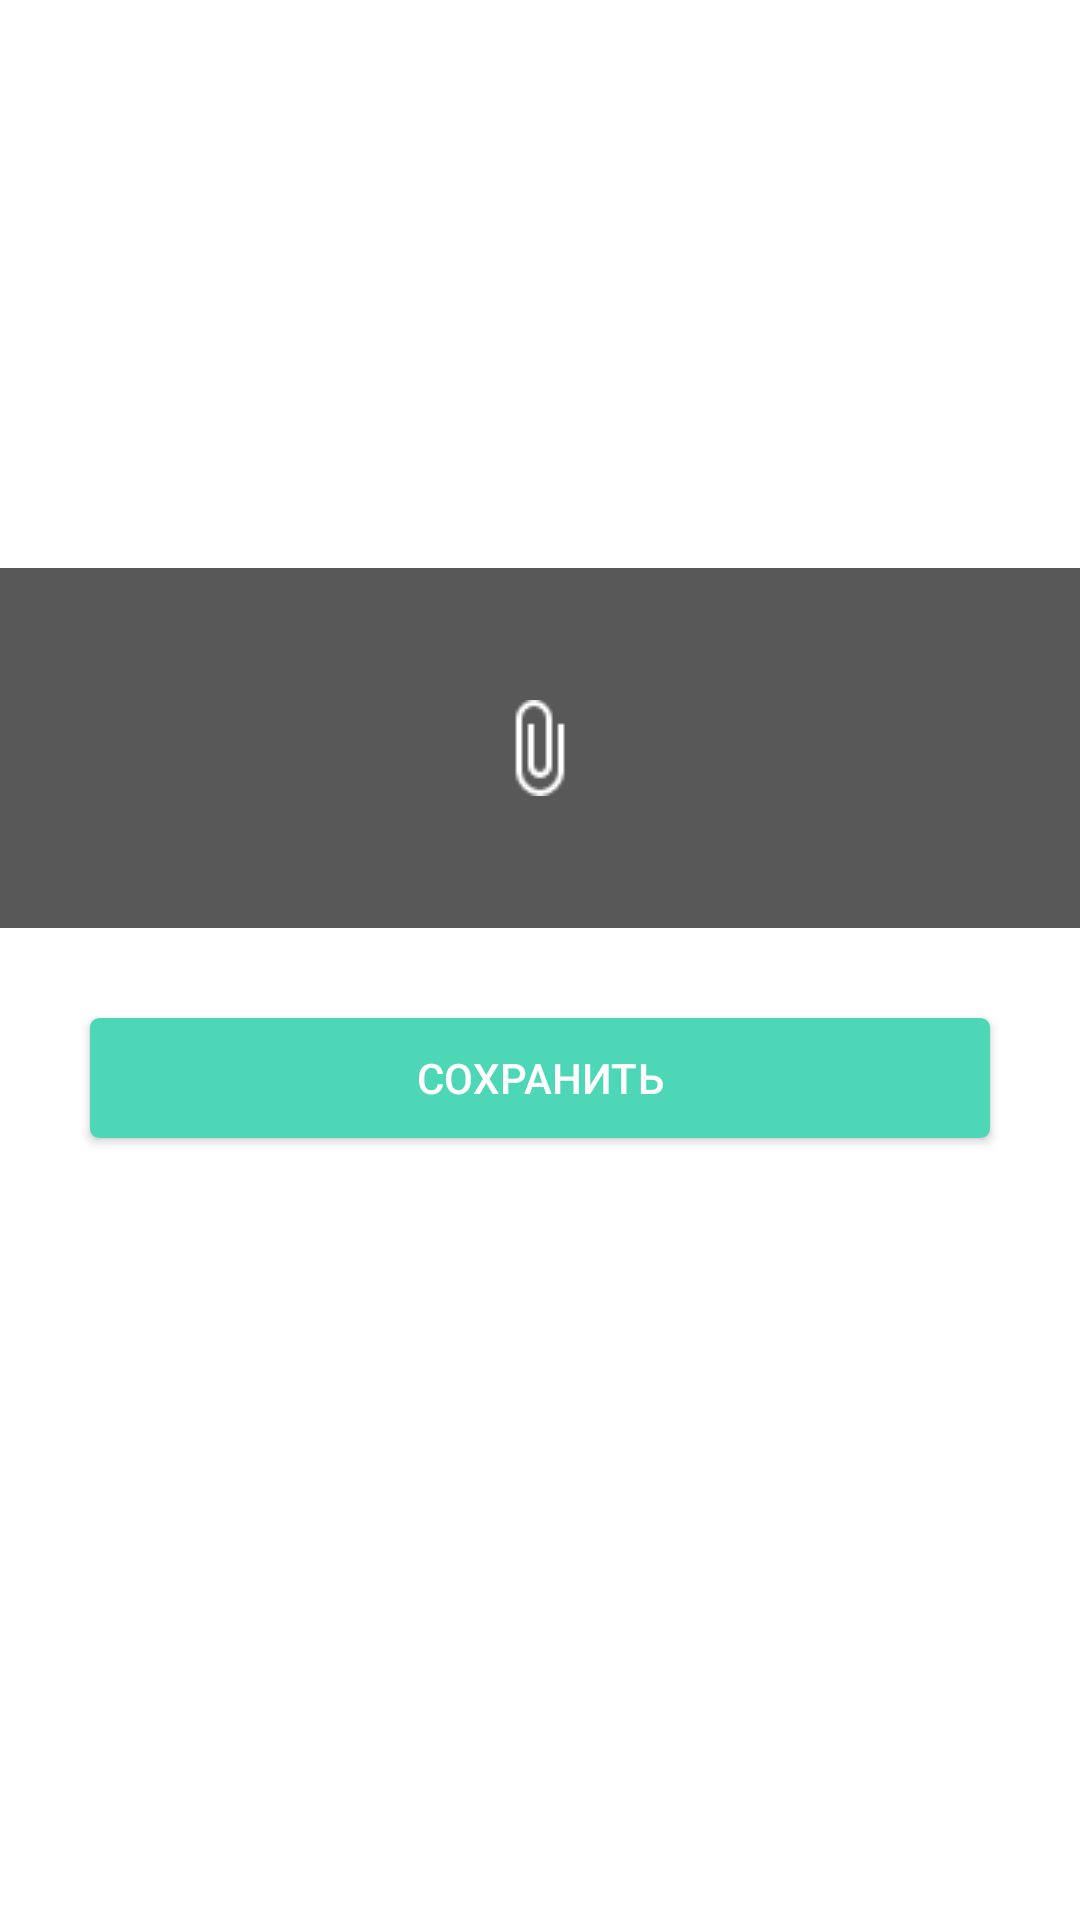

Produce the Android XML layout that renders to this screen, including the resource entries it uses.
<!-- AndroidManifest.xml: application theme infamily -->
<!-- res/layout/activity_document_fill.xml -->
<?xml version="1.0" encoding="utf-8"?>
<ScrollView xmlns:android="http://schemas.android.com/apk/res/android"
    android:layout_width="match_parent"
    android:layout_height="match_parent"
    xmlns:tools="http://schemas.android.com/tools"
    android:background="@color/colorPrimary"
    android:fillViewport="true"
    android:orientation="vertical">

    <LinearLayout
        android:layout_width="match_parent"
        android:layout_height="match_parent"
        android:focusable="true"
        android:focusableInTouchMode="true"
        android:orientation="vertical">

        <TextView
            android:layout_width="match_parent"
            android:layout_height="wrap_content"
            android:padding="@dimen/margin_horizontal"
            android:text="Документ:"
            android:textColor="@color/white"
            android:textSize="@dimen/big_text_size"
            android:textStyle="bold" />

        <TextView
            android:id="@+id/documents_title"
            android:layout_width="match_parent"
            android:layout_height="wrap_content"
            android:layout_gravity="center_horizontal"
            android:layout_marginTop="8dp"
            android:padding="@dimen/margin_horizontal"
            android:textColor="@color/white"
            android:textSize="@dimen/text_size"
            tools:text="This is body of the TextView to check the design of the application"/>

        <TextView
            android:layout_width="match_parent"
            android:layout_height="wrap_content"
            android:layout_marginTop="5dp"
            android:text="Изображение :"
            android:textColor="@color/white"
            android:textSize="@dimen/big_text_size"
            android:padding="@dimen/margin_horizontal"
            android:textStyle="bold" />

        <ImageView
            android:id="@+id/iw_choose"
            android:layout_width="match_parent"
            android:layout_height="wrap_content"
            android:minHeight="@dimen/size_120"
            android:background="@color/text_info"
            android:scaleType="center"
            android:src="@drawable/paper_clip64px" />

        <Button
            android:id="@+id/btn_send"
            android:layout_width="@dimen/size_300"
            android:layout_height="@dimen/size_40"
            android:textColor="@color/white"
            android:layout_marginBottom="@dimen/margin_large"
            android:layout_gravity="center"
            android:layout_marginTop="@dimen/margin_large"
            android:background="@drawable/dosya_rectangle_blue"
            android:text="Coхранить" />
    </LinearLayout>
</ScrollView>
<!-- resources referenced by this layout -->
<resources>
  <color name="colorPrimary">#ffffff</color>
  <color name="text_info">#585858</color>
  <color name="white">#ffffff</color>
  <dimen name="big_text_size">22dp</dimen>
  <dimen name="margin_horizontal">16dp</dimen>
  <dimen name="margin_large">30dp</dimen>
  <dimen name="size_120">120dp</dimen>
  <dimen name="size_300">300dp</dimen>
  <dimen name="size_40">40dp</dimen>
  <dimen name="text_size">16dp</dimen>
  <!-- drawable dosya_rectangle_blue (drawable) -->
  <?xml version="1.0" encoding="utf-8"?>
  <shape xmlns:android="http://schemas.android.com/apk/res/android"
      android:shape="rectangle" >
  
      <solid android:color="@color/primaryColor" />
  
      <corners
          android:bottomLeftRadius="3dp"
          android:bottomRightRadius="3dp"
          android:topLeftRadius="3dp"
          android:topRightRadius="3dp" />
  
  </shape>
  <!-- drawable paper_clip64px: png bitmap (drawable, 579 bytes) -->
  <style name="infamily" parent="@style/ThemeOverlay.AppCompat.ActionBar">
          <item name="android:homeAsUpIndicator">@color/white</item>
          <item name="colorPrimaryDark">@color/primaryColorDarker</item>
          <item name="colorPrimary">@color/primaryColor</item>
          <item name="android:actionBarStyle">@color/primaryColor</item>
          <item name="android:titleTextStyle">@style/CustomTheme.Text</item>
          <item name="android:titleTextColor" tools:targetApi="m">@color/white</item>
          <item name="cardViewStyle">@style/CardView</item>
          <item name="android:textColor">
              #000000
          </item>
          <item name="android:windowBackground">@android:color/white</item>
          <item name="android:colorForeground">@android:color/white</item>
      </style>
  <color name="primaryColor">#4ED7B6</color>
  <color name="primaryColorDarker">#4ED7B6</color>
  <style name="CustomTheme.Text" parent="@android:style/TextAppearance">
  
      </style>
</resources>
